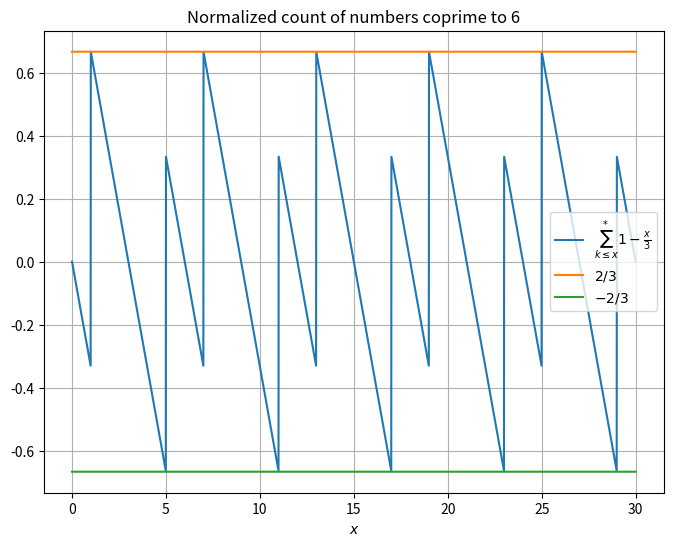

This figure's Python source:
import numpy as np
import matplotlib.pyplot as plt
import math

def coprime_6(n):
    if n % 6 == 1 or n % 6 == 5:
        return True
    return False

def sawtooth(x):
    sum = 0
    for i in range(0, math.floor(x)+1):
        if coprime_6(i):
            sum += 1
    return sum - x / 3

def plot():
    A = 30
    N = 100
    base = [i/N for i in range(0,A*N+1)]
    saw = [sawtooth(x) for x in base]
    lower = [-2/3 for _ in base]
    upper = [2/3 for _ in base]

    plt.figure(figsize=(8, 6))
    plt.plot(base, saw, label='$\\sum_{k \\leq x}^* 1 - \\frac{x}{3}$' )
    plt.plot(base, upper, label='$2/3$' )
    plt.plot(base, lower, label='$-2/3$' )
    plt.title('Normalized count of numbers coprime to 6')
    plt.xlabel('$x$')
    plt.legend()
    plt.grid(True)
    plt.show()

plot()
